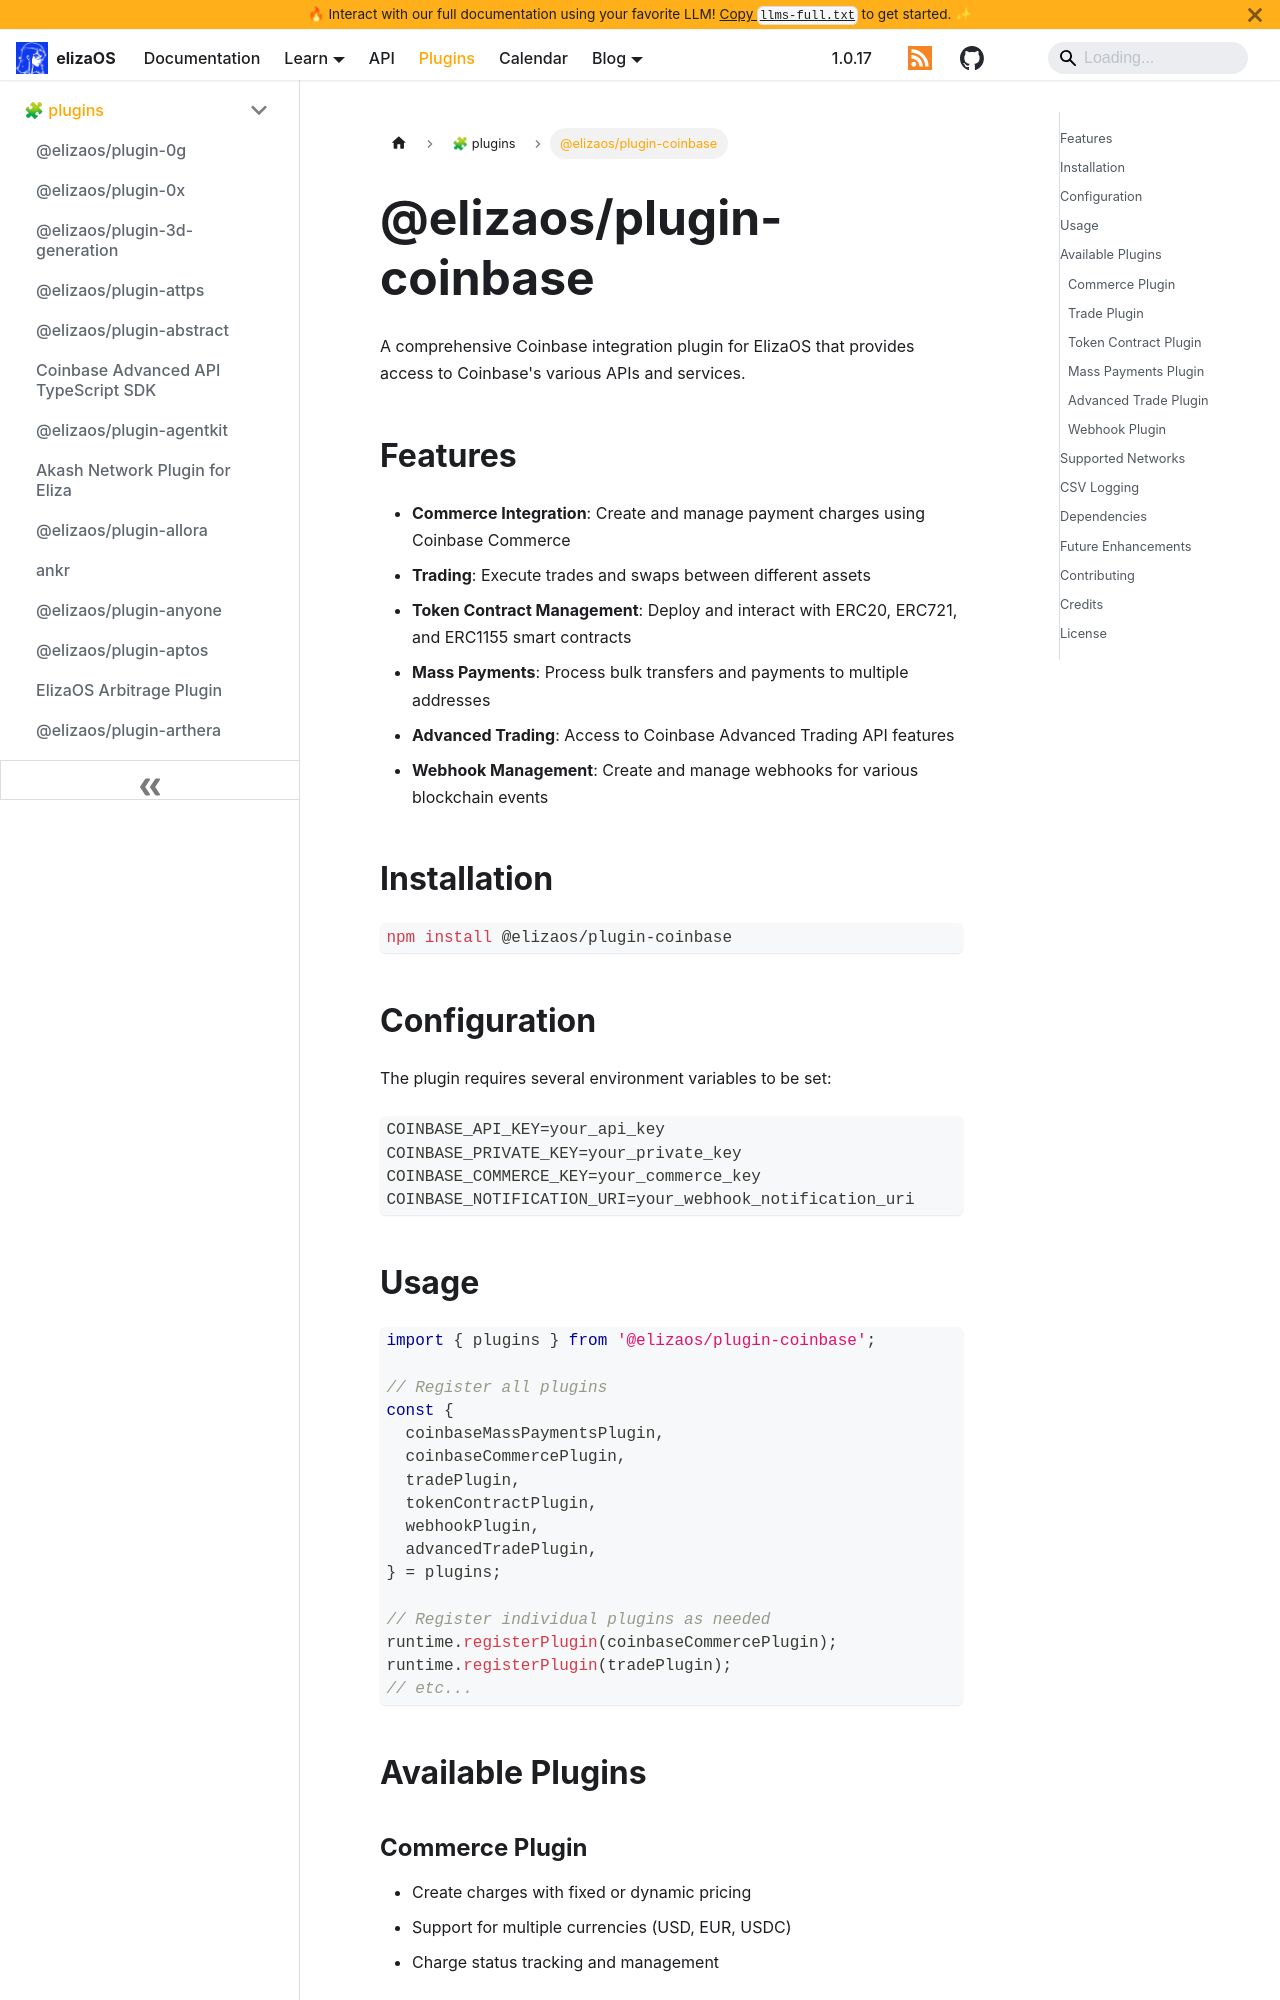

repository: yakkl/eliza · page: packages/plugins/coinbase.html · generator: docusaurus

# @elizaos/plugin-coinbase

A comprehensive Coinbase integration plugin for ElizaOS that provides access to Coinbase's various APIs and services.

## Features

- **Commerce Integration**: Create and manage payment charges using Coinbase Commerce
- **Trading**: Execute trades and swaps between different assets
- **Token Contract Management**: Deploy and interact with ERC20, ERC721, and ERC1155 smart contracts
- **Mass Payments**: Process bulk transfers and payments to multiple addresses
- **Advanced Trading**: Access to Coinbase Advanced Trading API features
- **Webhook Management**: Create and manage webhooks for various blockchain events

## Installation

```bash
npm install @elizaos/plugin-coinbase
```

## Configuration

The plugin requires several environment variables to be set:

```env
COINBASE_API_KEY=your_api_key
COINBASE_PRIVATE_KEY=your_private_key
COINBASE_COMMERCE_KEY=your_commerce_key
COINBASE_NOTIFICATION_URI=your_webhook_notification_uri
```

## Usage

```typescript
import { plugins } from '@elizaos/plugin-coinbase';

// Register all plugins
const {
  coinbaseMassPaymentsPlugin,
  coinbaseCommercePlugin,
  tradePlugin,
  tokenContractPlugin,
  webhookPlugin,
  advancedTradePlugin,
} = plugins;

// Register individual plugins as needed
runtime.registerPlugin(coinbaseCommercePlugin);
runtime.registerPlugin(tradePlugin);
// etc...
```

## Available Plugins

### Commerce Plugin

- Create charges with fixed or dynamic pricing
- Support for multiple currencies (USD, EUR, USDC)
- Charge status tracking and management
